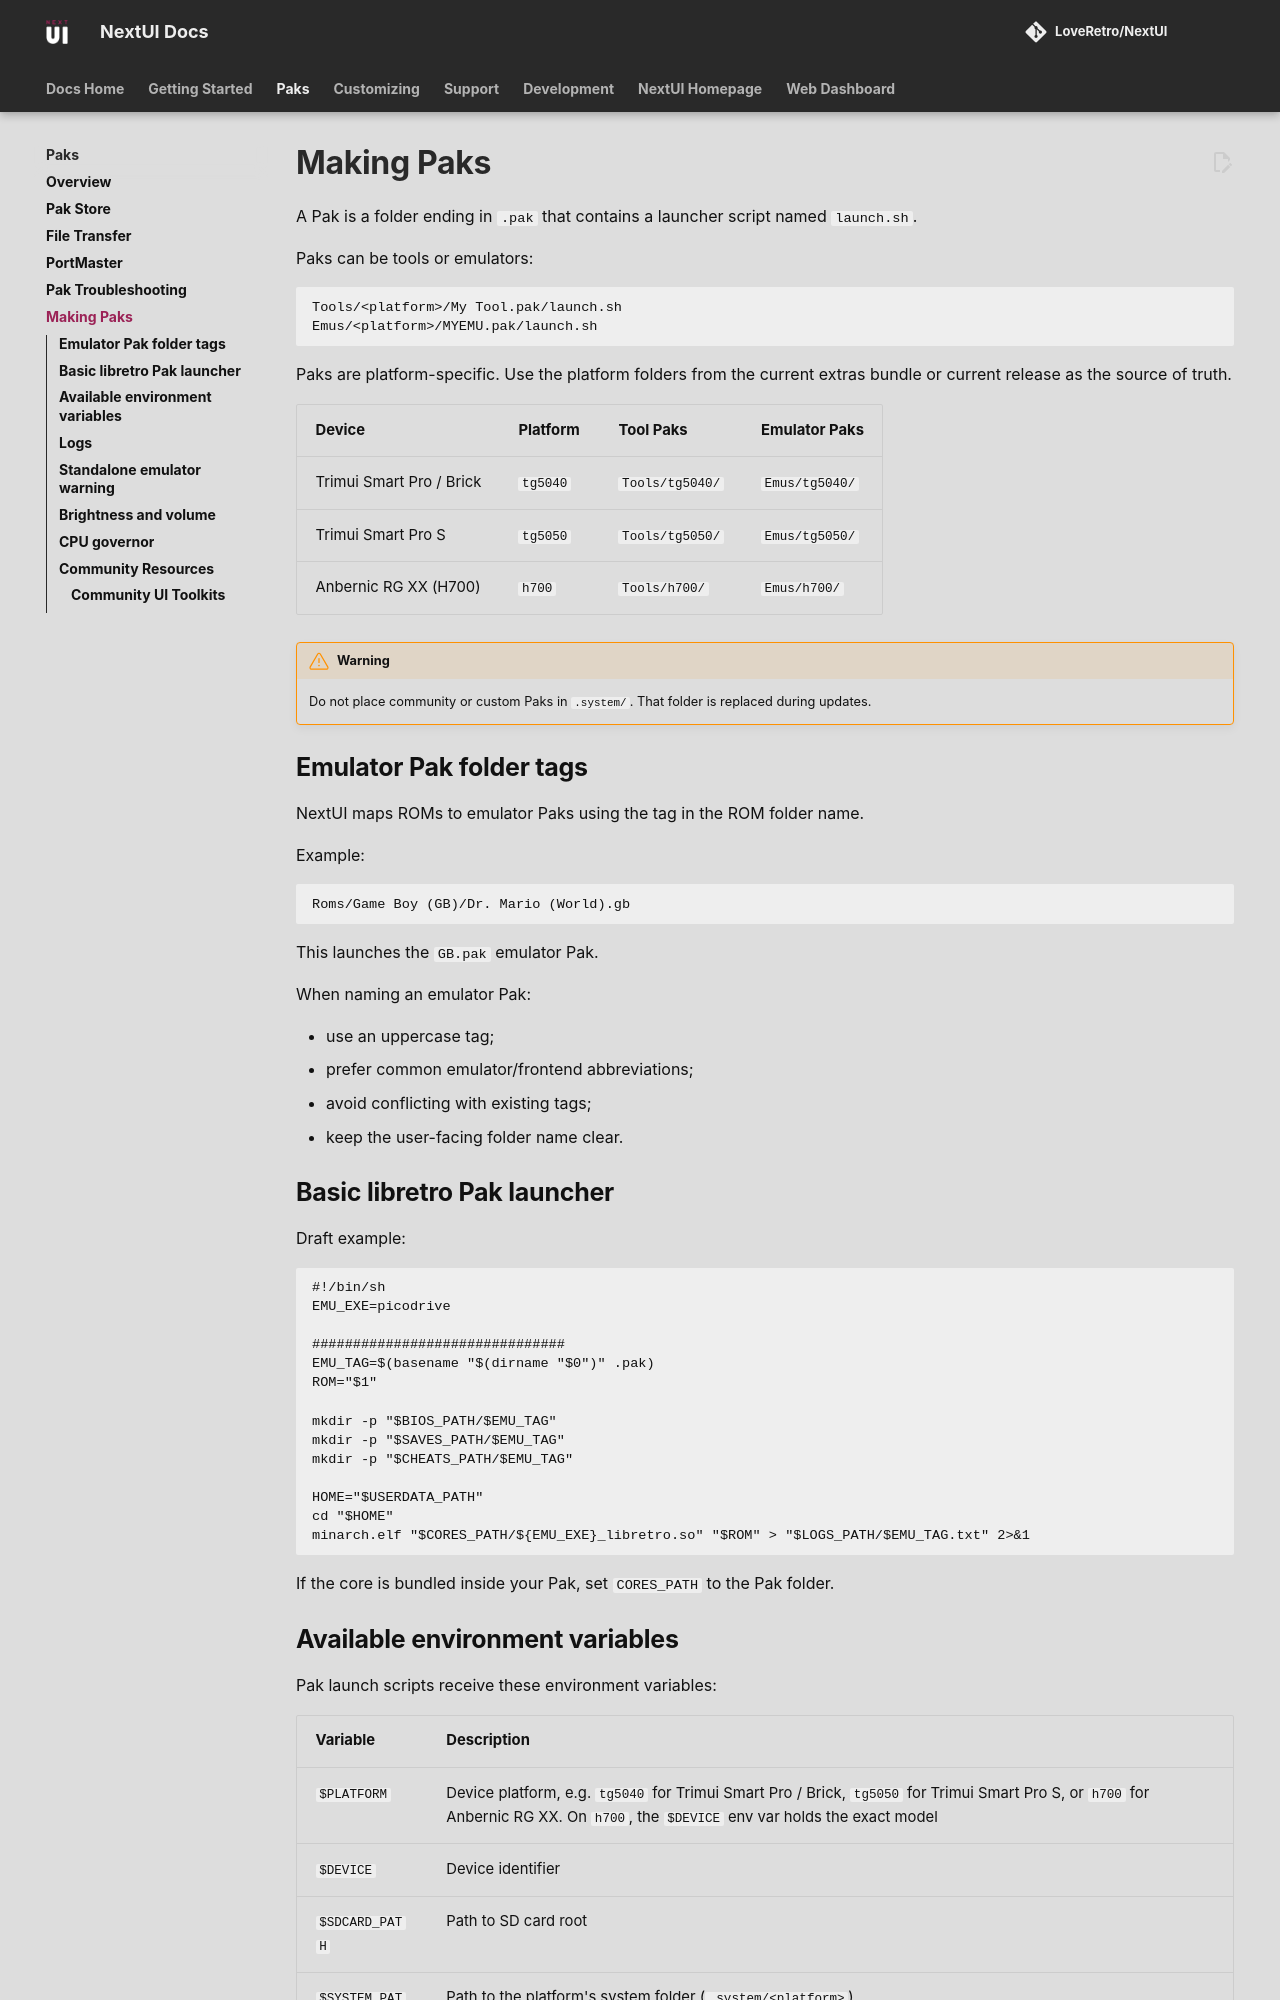

repository: LoveRetro/nextui-docs · page: paks/making-paks/index.html · generator: mkdocs

# Making Paks

A Pak is a folder ending in `.pak` that contains a launcher script named `launch.sh`.

Paks can be tools or emulators:

```text
Tools/<platform>/My Tool.pak/launch.sh
Emus/<platform>/MYEMU.pak/launch.sh
```

Paks are platform-specific. Use the platform folders from the current extras bundle or current release as the source of truth.

| Device | Platform | Tool Paks | Emulator Paks |
|---|---|---|---|
| Trimui Smart Pro / Brick | `tg5040` | `Tools/tg5040/` | `Emus/tg5040/` |
| Trimui Smart Pro S | `tg5050` | `Tools/tg5050/` | `Emus/tg5050/` |
| Anbernic RG XX (H700) | `h700` | `Tools/h700/` | `Emus/h700/` |

!!! warning
    Do not place community or custom Paks in `.system/`. That folder is replaced during updates.

## Emulator Pak folder tags

NextUI maps ROMs to emulator Paks using the tag in the ROM folder name.

Example:

```text
Roms/Game Boy (GB)/Dr. Mario (World).gb
```

This launches the `GB.pak` emulator Pak.

When naming an emulator Pak:

- use an uppercase tag;
- prefer common emulator/frontend abbreviations;
- avoid conflicting with existing tags;
- keep the user-facing folder name clear.

## Basic libretro Pak launcher

Draft example:

```sh
#!/bin/sh
EMU_EXE=picodrive

###############################
EMU_TAG=$(basename "$(dirname "$0")" .pak)
ROM="$1"

mkdir -p "$BIOS_PATH/$EMU_TAG"
mkdir -p "$SAVES_PATH/$EMU_TAG"
mkdir -p "$CHEATS_PATH/$EMU_TAG"

HOME="$USERDATA_PATH"
cd "$HOME"
minarch.elf "$CORES_PATH/${EMU_EXE}_libretro.so" "$ROM" > "$LOGS_PATH/$EMU_TAG.txt" 2>&1
```

If the core is bundled inside your Pak, set `CORES_PATH` to the Pak folder.
